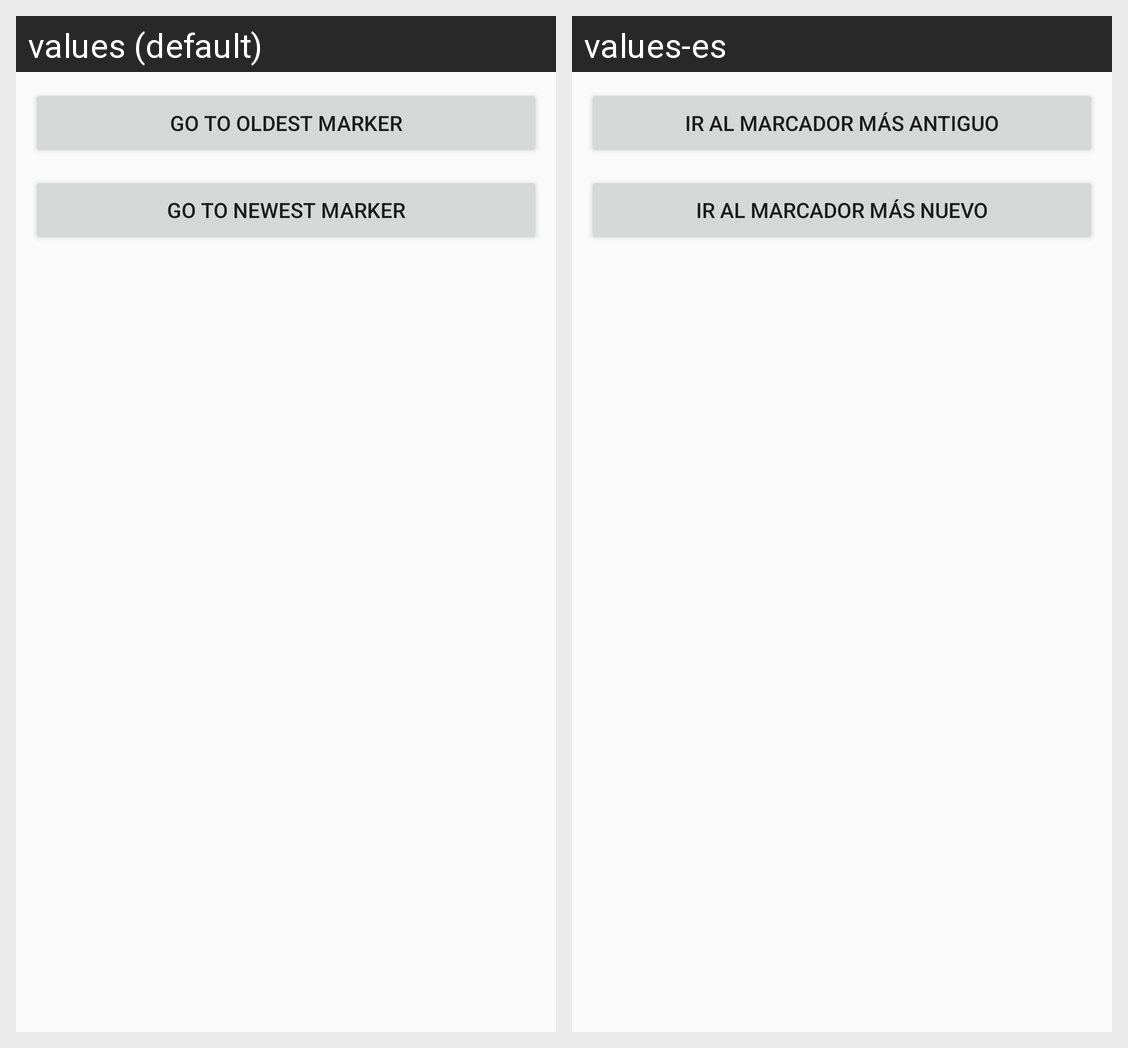

The same Android screen rendered under two of its app's locales, left to right. List the strings drawn on it with the default value and each locale's translation.
Android screen res/layout/dialog_goto.xml rendered under 2 locales, left to right: values (default), values-es. Device: Nexus 5 (rendered at 1080×1920; each locale shown at half size, 540×960, under a caption strip naming it); theme MainActivityTheme.
Strings drawn on this screen, with the default value and each locale's value (text and hints the layout hard-codes, and strings that could not be matched under every locale, appear in the picture but are not listed):

go_to_oldest_marker
  values: Go to oldest marker
  values-es: Ir al marcador más antiguo

go_to_newest_marker
  values: Go to newest marker
  values-es: Ir al marcador más nuevo
